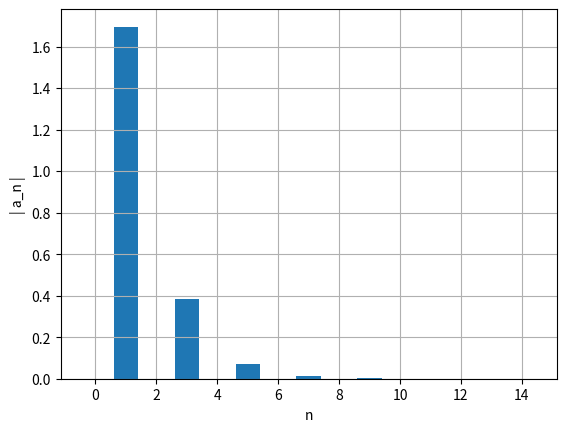
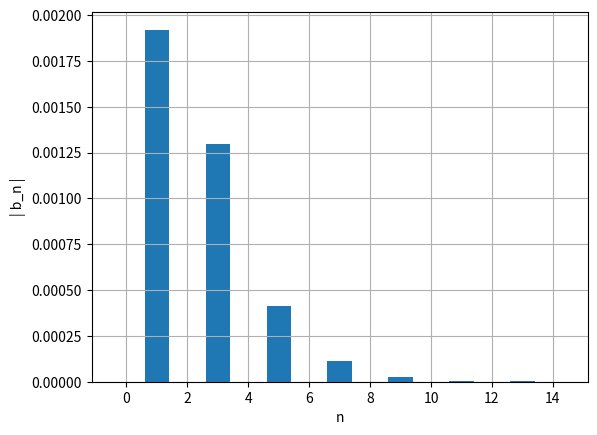

These figures' Python source, in order:
import numpy as np
import matplotlib.pyplot as plt

m = 1
xeq = 1.5
Em = 3
v0 = 0
k = 1
x0 = np.sqrt(np.sqrt(2*Em/k)+(xeq**2))

ti = 0
tf = 100
dt = 0.001
n = int((tf-ti)/dt)

t = np.linspace(ti,tf,n+1)

def fourier(x0,v0,m,k,t,n,ti_estac, dt):
    x=np.empty(n+1)
    v=np.empty(n+1)
    a=np.empty(n+1)
    E=np.empty(n+1)
    
    v[0]=v0
    x[0]=x0
    cntMax=0
    ind=np.transpose([0 for i in range(1000)])
    afo=np.zeros(15)
    bfo=np.zeros(15)


    for i in range(n):
        a[i]=-2*k*((x[i]**2)-(xeq**2))*x[i]
        v[i+1]=v[i]+a[i]*dt
        x[i+1]=x[i]+v[i+1]*dt
        E[i]=0.5*m*v[i]**2+0.5*k*x[i]**2
        if t[i]>ti_estac and x[i-1] < x[i] and  x[i+1] < x[i]:
            cntMax+=1
            ind[cntMax]=int(i)
    		
    t0=ind[cntMax-1]
    t1=ind[cntMax]    
    for i in range(15):
        af, bf=fourier_calc(t,x,t0,t1,dt,i)
        afo[i]=af
        bfo[i]=bf

    ii=np.linspace(0,14,15)
    plt.figure()
    plt.ylabel('| a_n |')
    plt.xlabel('n')
    plt.bar(ii,np.abs(afo))
    plt.grid()
    plt.show()



    ii=np.linspace(0,14,15)
    plt.figure()
    plt.ylabel('| b_n |')
    plt.xlabel('n')
    plt.bar(ii,np.abs(bfo))
    plt.grid()
    plt.show()
    

def fourier_calc(t,x,t0,t1,dt,nf):
    T=t[t1]-t[t0]
    ome=2*np.pi/T

    s1=x[t0]*np.cos(nf*ome*t[t0])
    s2=x[t1]*np.cos(nf*ome*t[t1])
    st=x[t0+1:t1]*np.cos(nf*ome*t[t0+1:t1])
    soma=np.sum(st)
    
    q1=x[t0]*np.sin(nf*ome*t[t0])
    q2=x[t1]*np.sin(nf*ome*t[t1])
    qt=x[t0+1:t1]*np.sin(nf*ome*t[t0+1:t1])
    somq=np.sum(qt)
    
    intega=((s1+s2)/2+soma)*dt
    af=2/T*intega
    integq=((q1+q2)/2+somq)*dt
    bf=2/T*integq
    return af,bf

fourier(x0,v0,m,k,t,n,0,dt)